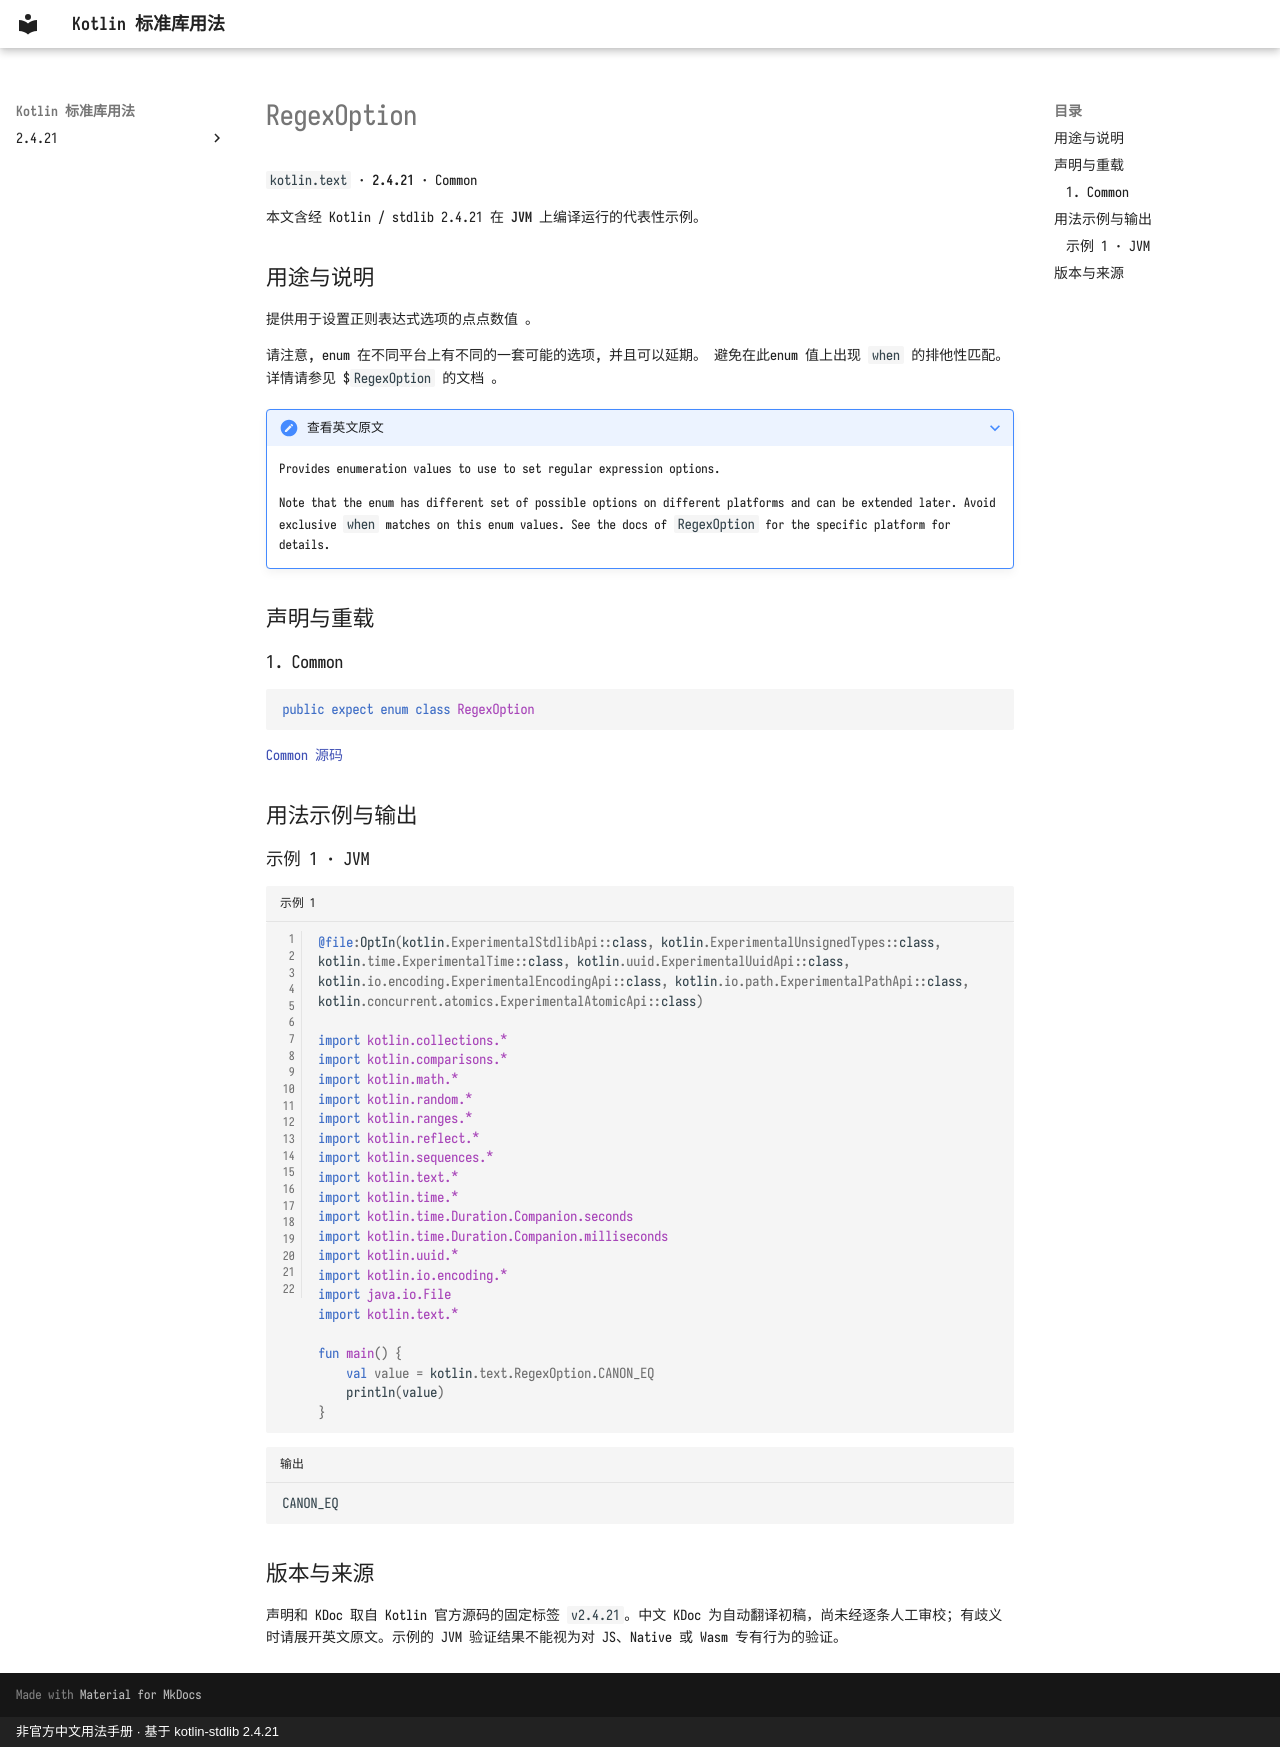

repository: oooooooko/kotlin-stdlib-docs · page: zh/api/kotlin.text/regexoption--c3cf0b46/index.html · generator: mkdocs · copyright: 非官方中文用法手册 · 基于 kotlin-stdlib 2.4.21

# RegexOption

`kotlin.text` · **2.4.21** · Common

本文含经 Kotlin / stdlib 2.4.21 在 **JVM** 上编译运行的代表性示例。

## 用途与说明

提供用于设置正则表达式选项的点点数值 。

请注意, enum 在不同平台上有不同的一套可能的选项, 并且可以延期。 避免在此enum 值上出现 `when` 的排他性匹配。 详情请参见 $`RegexOption` 的文档 。

??? note "查看英文原文"

    Provides enumeration values to use to set regular expression options.
    
    Note that the enum has different set of possible options on different platforms and
    can be extended later. Avoid exclusive `when` matches on this enum values.
    See the docs of `RegexOption` for the specific platform for details.

## 声明与重载

### 1. Common

```kotlin
public expect enum class RegexOption
```

[Common 源码](https://github.com/JetBrains/kotlin/blob/v2.4.21/libraries/stdlib/common/src/kotlin/TextH.kt#L211)

## 用法示例与输出

### 示例 1 · JVM

```kotlin title="示例 1" linenums="1"
@file:OptIn(kotlin.ExperimentalStdlibApi::class, kotlin.ExperimentalUnsignedTypes::class, kotlin.time.ExperimentalTime::class, kotlin.uuid.ExperimentalUuidApi::class, kotlin.io.encoding.ExperimentalEncodingApi::class, kotlin.io.path.ExperimentalPathApi::class, kotlin.concurrent.atomics.ExperimentalAtomicApi::class)

import kotlin.collections.*
import kotlin.comparisons.*
import kotlin.math.*
import kotlin.random.*
import kotlin.ranges.*
import kotlin.reflect.*
import kotlin.sequences.*
import kotlin.text.*
import kotlin.time.*
import kotlin.time.Duration.Companion.seconds
import kotlin.time.Duration.Companion.milliseconds
import kotlin.uuid.*
import kotlin.io.encoding.*
import java.io.File
import kotlin.text.*

fun main() {
    val value = kotlin.text.RegexOption.CANON_EQ
    println(value)
}
```

```text title="输出"
CANON_EQ
```

## 版本与来源

声明和 KDoc 取自 Kotlin 官方源码的固定标签 `v2.4.21`。中文 KDoc 为自动翻译初稿，尚未经逐条人工审校；有歧义时请展开英文原文。示例的 JVM 验证结果不能视为对 JS、Native 或 Wasm 专有行为的验证。
